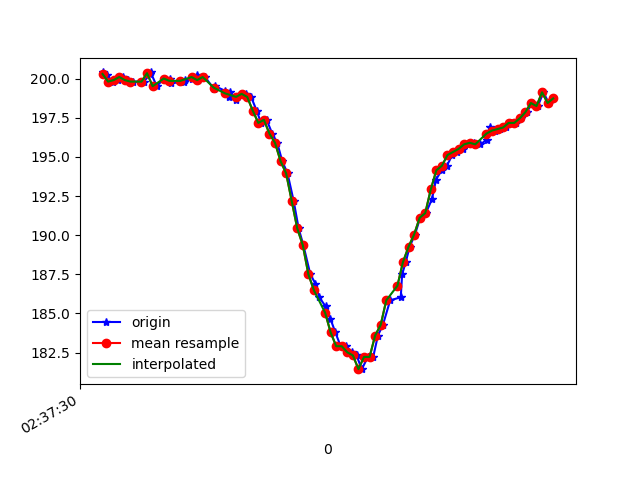

The file beside this chart, header and first rows:
1617849450563, 545094169830935, 200.39062, -241.69922, -68.06641
1617849450577, 545094207982565, 200.2, -241, -68.46
1617849450596, 545094227088901, 199.8, -240.9, -69.14
1617849450615, 545094246042631, 199.9, -241.8, -69.34
1617849450635, 545094265179488, 200.1, -241, -68.46
1617849450651, 545094284255303, 199.9, -241.1, -68.07
1617849450670, 545094303300597, 199.8, -241.1, -68.07
1617849450709, 545094323017359, 199.8, -241.2, -68.26
1617849450731, 545094341543791, 200.3, -240.9, -68.36
1617849450733, 545094360772212, 200.4, -241.2, -67.97
1617849450755, 545094379817506, 199.5, -241.2, -68.26
1617849450781, 545094398893321, 200.0, -240.9, -68.07
1617849450801, 545094418060699, 200.0, -241.5, -68.95
1617849450806, 545094437563813, 199.7, -241.4, -68.75
1617849450853, 545094456425978, 199.8, -241.5, -68.65
1617849450855, 545094475562836, 199.9, -241.3, -68.65
1617849450880, 545094494913343, 200.0, -241.4, -68.46
1617849450898, 545094513958636, 200.2, -241.5, -68.65
1617849450902, 545094533400707, 199.9, -241, -68.26
1617849450928, 545094552690171, 200.1, -242, -68.26
1617849450962, 545094571735464, 199.3, -242.7, -69.14
1617849450964, 545094590841801, 199.5, -242.7, -69.04
1617849451001, 545094609978658, 199.2, -242.5, -69.43
1617849451016, 545094629084994, 198.8, -242.9, -68.46
1617849451018, 545094648588107, 199.1, -242.8, -69.14
1617849451041, 545094667602880, 198.6, -243, -68.36
1617849451056, 545094686800780, 199, -243.3, -68.75
1617849451074, 545094705846074, 199, -242.6, -69.04
1617849451094, 545094724830325, 198.8, -242.1, -68.36
1617849451114, 545094743906139, 197.9, -242.5, -69.14
1617849451130, 545094763134561, 197.2, -241.3, -67.87
1617849451150, 545094782118812, 197.4, -240, -66.6
1617849451170, 545094801194627, 196.5, -237.3, -64.16
1617849451188, 545094820148357, 195.9, -232.6, -59.57
1617849451206, 545094839376778, 194.7, -228.4, -54
1617849451225, 545094858361029, 193.9, -225.5, -49.22
1617849451247, 545094877406323, 192.2, -223.2, -43.95
1617849451265, 545094896421095, 190.4, -222.1, -38.77
1617849451282, 545094915496910, 189.4, -220.9, -33.89
1617849451307, 545094934511682, 187.5, -220.9, -31.15
1617849451325, 545094953587497, 186.9, -221.6, -30.47
1617849451339, 545094972846440, 186, -221.9, -30.08
1617849451362, 545094992044340, 185.4, -221.6, -30.47
1617849451379, 545095011089634, 184.7, -221.9, -30.86
1617849451397, 545095030104406, 183.8, -222, -30.18
1617849451416, 545095049149699, 182.9, -222.8, -30.18
1617849451437, 545095068225514, 182.9, -221.7, -29.3
1617849451455, 545095087240287, 182.5, -222.2, -30.18
1617849451473, 545095106255059, 182.3, -222.6, -31.05
1617849451492, 545095125300353, 181.4, -222.4, -32.62
1617849451514, 545095144315125, 182.2, -222.3, -33.59
1617849451533, 545095163390940, 182.2, -222.2, -34.57
1617849451550, 545095182466755, 183.6, -222.1, -36.62
1617849451568, 545095201481527, 184.3, -222.7, -37.11
1617849451594, 545095220526821, 185.8, -222.7, -39.84
1617849451632, 545095239846806, 186, -223.7, -42.48
1617849451637, 545095258983664, 187.5, -224.1, -45.41
1617849451650, 545095278303649, 188.3, -225.2, -48.05
1617849451664, 545095297348943, 189.3, -227, -51.17
1617849451683, 545095316180587, 190, -228.8, -54.3
1617849451702, 545095335317445, 191.1, -230.4, -57.23
... 25 more rows
